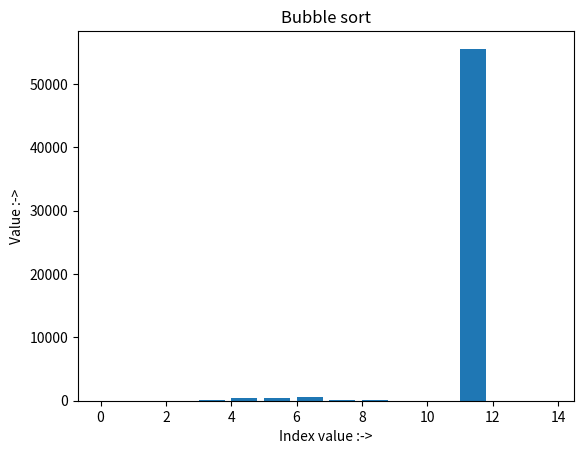

Generate this figure with matplotlib:
#import section
import matplotlib.pyplot as plt
import time
import numpy as np
import matplotlib.animation as animation
import random

#bubble sort
def bubble(list):
    for i in range(len(list)):
        for j in range(len(list)):
            if list[i]<list[j]:
                list[i],list[j]=list[j],list[i]
            yield list
    #return list

list=[12,35,1,50,425,499,542,45,54,1,24,55555,2,12]
bubble_generator=bubble(list)

#visualization function
fig,axis=plt.subplots()
axis.set_title("Bubble sort")
bar_rectangle=axis.bar(range(len(list)),list,align='edge')
iteration=[0]
text=axis.text(0.02,0.95,"",transform=axis.transAxes)
def update(list,rects,lteration):
    for rect,val in zip(rects,list):
        rect.set_height(val)
    iteration[0]+=1
    text.set_text("Operation :{}".format(iteration[0]))
animate=animation.FuncAnimation(fig,func=update,fargs=(bar_rectangle,iteration),frames=bubble_generator,interval=1,repeat=False)
plt.xlabel('Index value :->')
plt.ylabel('Value :->')
plt.show()
